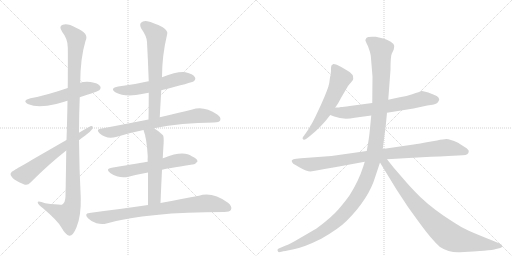
t = 0.00 s
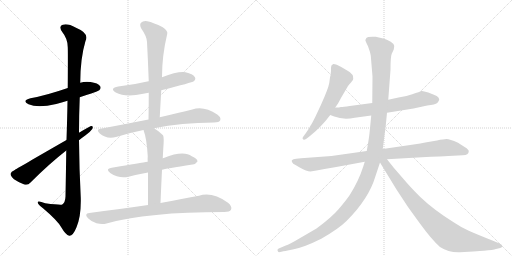
t = 2.43 s
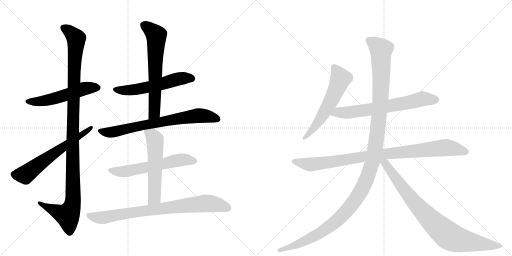
t = 4.87 s
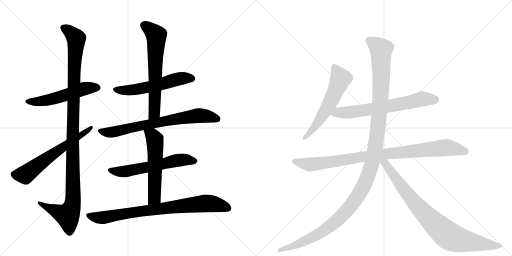
t = 7.30 s
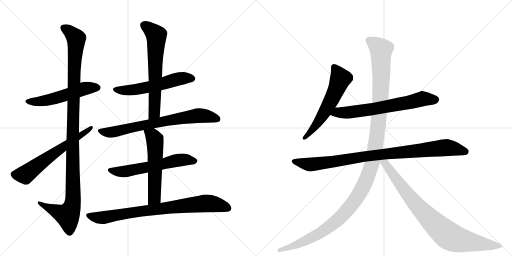
t = 9.74 s
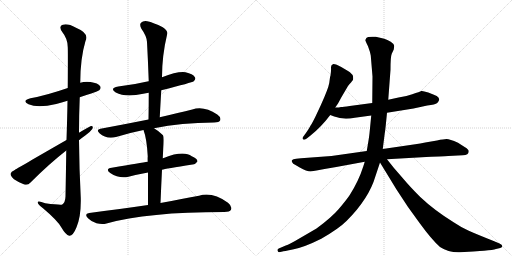
t = 12.17 s

The animated SVG that drew these frames (rendered in a browser with its animation timeline set to each time). Animation: 14 CSS @keyframes rules; one cycle of 12.17 s.

<svg version="1.1" viewBox="0 0 2048 1024" xmlns="http://www.w3.org/2000/svg">
  <g stroke="lightgray" stroke-dasharray="1,1" stroke-width="1" transform="scale(4, 4)">
    <line x1="0" y1="0" x2="256" y2="256"></line>
    <line x1="256" y1="0" x2="0" y2="256"></line>
    <line x1="128" y1="0" x2="128" y2="256"></line>
    <line x1="0" y1="128" x2="256" y2="128"></line>
    <line x1="256" y1="0" x2="512" y2="256"></line>
    <line x1="512" y1="0" x2="256" y2="256"></line>
    <line x1="384" y1="0" x2="384" y2="256"></line>
    <line x1="256" y1="128" x2="512" y2="128"></line>
  </g>
<g transform="scale(1, -1) translate(0, -850)">
   <style type="text/css">
    @keyframes keyframes0 {
      from {
       stroke: black;
       stroke-dashoffset: 539;
       stroke-width: 128;
       }
       64% {
       animation-timing-function: step-end;
       stroke: black;
       stroke-dashoffset: 0;
       stroke-width: 128;
       }
       to {
       stroke: black;
       stroke-width: 1024;
       }
       }
       #make-me-a-hanzi-animation-0 {
         animation: keyframes0 0.688639s both;
         animation-delay: 0.000000s;
         animation-timing-function: linear;
       }
    @keyframes keyframes1 {
      from {
       stroke: black;
       stroke-dashoffset: 1158;
       stroke-width: 128;
       }
       79% {
       animation-timing-function: step-end;
       stroke: black;
       stroke-dashoffset: 0;
       stroke-width: 128;
       }
       to {
       stroke: black;
       stroke-width: 1024;
       }
       }
       #make-me-a-hanzi-animation-1 {
         animation: keyframes1 1.192383s both;
         animation-delay: 0.688639s;
         animation-timing-function: linear;
       }
    @keyframes keyframes2 {
      from {
       stroke: black;
       stroke-dashoffset: 626;
       stroke-width: 128;
       }
       67% {
       animation-timing-function: step-end;
       stroke: black;
       stroke-dashoffset: 0;
       stroke-width: 128;
       }
       to {
       stroke: black;
       stroke-width: 1024;
       }
       }
       #make-me-a-hanzi-animation-2 {
         animation: keyframes2 0.759440s both;
         animation-delay: 1.881022s;
         animation-timing-function: linear;
       }
    @keyframes keyframes3 {
      from {
       stroke: black;
       stroke-dashoffset: 566;
       stroke-width: 128;
       }
       65% {
       animation-timing-function: step-end;
       stroke: black;
       stroke-dashoffset: 0;
       stroke-width: 128;
       }
       to {
       stroke: black;
       stroke-width: 1024;
       }
       }
       #make-me-a-hanzi-animation-3 {
         animation: keyframes3 0.710612s both;
         animation-delay: 2.640462s;
         animation-timing-function: linear;
       }
    @keyframes keyframes4 {
      from {
       stroke: black;
       stroke-dashoffset: 653;
       stroke-width: 128;
       }
       68% {
       animation-timing-function: step-end;
       stroke: black;
       stroke-dashoffset: 0;
       stroke-width: 128;
       }
       to {
       stroke: black;
       stroke-width: 1024;
       }
       }
       #make-me-a-hanzi-animation-4 {
         animation: keyframes4 0.781413s both;
         animation-delay: 3.351074s;
         animation-timing-function: linear;
       }
    @keyframes keyframes5 {
      from {
       stroke: black;
       stroke-dashoffset: 734;
       stroke-width: 128;
       }
       70% {
       animation-timing-function: step-end;
       stroke: black;
       stroke-dashoffset: 0;
       stroke-width: 128;
       }
       to {
       stroke: black;
       stroke-width: 1024;
       }
       }
       #make-me-a-hanzi-animation-5 {
         animation: keyframes5 0.847331s both;
         animation-delay: 4.132487s;
         animation-timing-function: linear;
       }
    @keyframes keyframes6 {
      from {
       stroke: black;
       stroke-dashoffset: 598;
       stroke-width: 128;
       }
       66% {
       animation-timing-function: step-end;
       stroke: black;
       stroke-dashoffset: 0;
       stroke-width: 128;
       }
       to {
       stroke: black;
       stroke-width: 1024;
       }
       }
       #make-me-a-hanzi-animation-6 {
         animation: keyframes6 0.736654s both;
         animation-delay: 4.979818s;
         animation-timing-function: linear;
       }
    @keyframes keyframes7 {
      from {
       stroke: black;
       stroke-dashoffset: 569;
       stroke-width: 128;
       }
       65% {
       animation-timing-function: step-end;
       stroke: black;
       stroke-dashoffset: 0;
       stroke-width: 128;
       }
       to {
       stroke: black;
       stroke-width: 1024;
       }
       }
       #make-me-a-hanzi-animation-7 {
         animation: keyframes7 0.713053s both;
         animation-delay: 5.716471s;
         animation-timing-function: linear;
       }
    @keyframes keyframes8 {
      from {
       stroke: black;
       stroke-dashoffset: 820;
       stroke-width: 128;
       }
       73% {
       animation-timing-function: step-end;
       stroke: black;
       stroke-dashoffset: 0;
       stroke-width: 128;
       }
       to {
       stroke: black;
       stroke-width: 1024;
       }
       }
       #make-me-a-hanzi-animation-8 {
         animation: keyframes8 0.917318s both;
         animation-delay: 6.429525s;
         animation-timing-function: linear;
       }
    @keyframes keyframes9 {
      from {
       stroke: black;
       stroke-dashoffset: 586;
       stroke-width: 128;
       }
       66% {
       animation-timing-function: step-end;
       stroke: black;
       stroke-dashoffset: 0;
       stroke-width: 128;
       }
       to {
       stroke: black;
       stroke-width: 1024;
       }
       }
       #make-me-a-hanzi-animation-9 {
         animation: keyframes9 0.726888s both;
         animation-delay: 7.346842s;
         animation-timing-function: linear;
       }
    @keyframes keyframes10 {
      from {
       stroke: black;
       stroke-dashoffset: 678;
       stroke-width: 128;
       }
       69% {
       animation-timing-function: step-end;
       stroke: black;
       stroke-dashoffset: 0;
       stroke-width: 128;
       }
       to {
       stroke: black;
       stroke-width: 1024;
       }
       }
       #make-me-a-hanzi-animation-10 {
         animation: keyframes10 0.801758s both;
         animation-delay: 8.073730s;
         animation-timing-function: linear;
       }
    @keyframes keyframes11 {
      from {
       stroke: black;
       stroke-dashoffset: 951;
       stroke-width: 128;
       }
       76% {
       animation-timing-function: step-end;
       stroke: black;
       stroke-dashoffset: 0;
       stroke-width: 128;
       }
       to {
       stroke: black;
       stroke-width: 1024;
       }
       }
       #make-me-a-hanzi-animation-11 {
         animation: keyframes11 1.023926s both;
         animation-delay: 8.875488s;
         animation-timing-function: linear;
       }
    @keyframes keyframes12 {
      from {
       stroke: black;
       stroke-dashoffset: 1310;
       stroke-width: 128;
       }
       81% {
       animation-timing-function: step-end;
       stroke: black;
       stroke-dashoffset: 0;
       stroke-width: 128;
       }
       to {
       stroke: black;
       stroke-width: 1024;
       }
       }
       #make-me-a-hanzi-animation-12 {
         animation: keyframes12 1.316081s both;
         animation-delay: 9.899414s;
         animation-timing-function: linear;
       }
    @keyframes keyframes13 {
      from {
       stroke: black;
       stroke-dashoffset: 866;
       stroke-width: 128;
       }
       74% {
       animation-timing-function: step-end;
       stroke: black;
       stroke-dashoffset: 0;
       stroke-width: 128;
       }
       to {
       stroke: black;
       stroke-width: 1024;
       }
       }
       #make-me-a-hanzi-animation-13 {
         animation: keyframes13 0.954753s both;
         animation-delay: 11.215495s;
         animation-timing-function: linear;
       }
</style>
<path d="M 319 461 Q 394 485 397 489 Q 406 498 400 506 Q 393 518 362 522 Q 340 525 321 519 L 271 498 Q 184 468 122 457 Q 85 447 114 433 Q 151 417 225 434 Q 246 440 270 447 L 319 461 Z" fill="lightgray"></path> 
<path d="M 265 248 Q 264 166 262 64 Q 261 40 249 32 Q 243 29 181 37 Q 148 49 151 39 Q 152 32 172 17 Q 230 -32 245 -59 Q 263 -90 277 -93 Q 292 -94 306 -59 Q 325 -14 323 60 Q 317 175 316 289 L 316 319 Q 316 391 319 461 L 321 519 Q 321 616 342 686 Q 358 717 304 739 Q 270 758 251 751 Q 233 745 249 722 Q 271 695 271 661 Q 272 643 271 498 L 270 447 Q 269 380 266 290 L 265 248 Z" fill="lightgray"></path> 
<path d="M 266 290 Q 62 173 59 170 Q 44 164 42 155 Q 42 146 56 133 Q 75 120 97 112 Q 112 108 122 120 Q 197 195 265 248 L 316 289 Q 328 299 341 308 Q 360 321 369 334 Q 375 347 364 346 Q 361 346 316 319 L 266 290 Z" fill="lightgray"></path> 
<path d="M 645 489 Q 769 520 775 525 Q 785 534 779 542 Q 772 554 742 561 Q 709 565 648 541 L 595 525 Q 591 525 589 524 Q 535 511 473 504 Q 436 497 463 480 Q 502 459 573 475 Q 583 478 595 479 L 645 489 Z" fill="lightgray"></path> 
<path d="M 639 381 Q 642 436 645 489 L 648 541 Q 648 628 669 715 Q 672 727 651 741 Q 614 760 589 765 Q 573 768 564 759 Q 557 752 565 736 Q 587 705 588 682 Q 592 607 595 525 L 595 479 Q 595 428 594 372 C 593 342 637 351 639 381 Z" fill="lightgray"></path> 
<path d="M 616 337 Q 725 359 856 360 Q 877 360 881 369 Q 885 381 869 392 Q 814 429 769 412 Q 717 399 639 381 L 594 372 Q 504 354 402 335 Q 383 332 398 317 Q 426 292 464 302 Q 515 318 574 330 L 616 337 Z" fill="lightgray"></path> 
<path d="M 648 171 Q 660 175 770 192 Q 780 191 790 204 Q 790 216 767 225 Q 734 250 655 218 Q 652 218 651 217 L 591 203 Q 567 200 447 179 Q 419 175 441 158 Q 477 134 514 143 Q 548 152 592 160 L 648 171 Z" fill="lightgray"></path> 
<path d="M 642 38 Q 645 111 648 171 L 651 217 Q 652 236 653 254 Q 657 302 652 309 Q 634 327 616 337 C 590 353 564 358 574 330 Q 587 296 591 225 Q 590 216 591 203 L 592 160 Q 592 108 592 30 C 592 0 641 8 642 38 Z" fill="lightgray"></path> 
<path d="M 592 30 Q 483 15 357 -2 Q 335 -5 352 -23 Q 367 -38 386 -43 Q 408 -49 426 -44 Q 588 2 897 2 Q 919 2 924 11 Q 930 24 912 39 Q 849 84 796 67 Q 733 55 642 38 L 592 30 Z" fill="lightgray"></path> 
<path d="M 1317 518 Q 1313 495 1284 431 L 1261 382 Q 1246 352 1243 349 Q 1235 333 1223 317 L 1212 302 Q 1208 296 1212 293 Q 1215 288 1227 296 L 1241 307 Q 1285 342 1321 390 L 1341 420 L 1352 436 L 1365 460 L 1392 506 Q 1397 514 1404 520 Q 1408 526 1411 529.5 Q 1414 533 1412 546 Q 1409 555 1392 566 L 1365 582 L 1347 591 Q 1340 594 1333 594 Q 1323 590 1324 579.5 Q 1325 569 1322 548 Q 1320 544 1319 533 L 1317 518 Z" fill="lightgray"></path> 
<path d="M 1321 390 L 1337 384 Q 1372 370 1419 379 L 1485 388 L 1548 399 L 1654 416 L 1709 428 Q 1741 432 1749 438 Q 1754 444 1757 451 Q 1757 460 1747 466 Q 1736 472 1713 480 Q 1690 488 1685 486 Q 1680 483 1649 473 Q 1618 462 1594 460 L 1553 451 L 1489 438 L 1399 426 Q 1372 422 1364 422 Q 1358 420 1341 420 C 1311 419 1293 401 1321 390 Z" fill="lightgray"></path> 
<path d="M 1467 246 L 1326 226 L 1204 217 L 1185 215 Q 1171 213 1169 210 Q 1165 209 1168 202 Q 1171 195 1182 190 L 1199 180 Q 1227 164 1242 164 L 1266 168 L 1298 174 L 1345 182 L 1459 203 L 1548 213 L 1705 222 Q 1789 226 1793 226 L 1851 229 Q 1875 229 1875 245 Q 1875 252 1860 261 L 1832 279 Q 1798 294 1786.5 294 Q 1775 294 1748 288 L 1701 280 Q 1681 275 1661 273 L 1531 254 L 1467 246 Z" fill="lightgray"></path> 
<path d="M 1485 388 L 1478 317 Q 1476 297 1467 246 L 1459 203 L 1453 184 Q 1435 127 1399 70 Q 1384 48 1355 14 Q 1326 -20 1266 -64 L 1199 -103 Q 1157 -128 1143 -132 L 1115 -144 Q 1109 -145 1110 -152 Q 1112 -159 1116 -159 L 1130 -156 Q 1131 -156 1175 -147 Q 1219 -138 1285 -105 Q 1355 -65 1387 -33 Q 1476 56 1502 146 L 1520 200 L 1531 254 L 1539 317 Q 1541 325 1548 399 L 1553 451 L 1562 571 Q 1562 625 1567 635 L 1575 652 L 1577 666 Q 1577 674 1563 683 Q 1549 692 1537 695 L 1503 703 Q 1470 705 1465.5 698 Q 1461 691 1461.5 688.5 Q 1462 686 1472 665 Q 1481 641 1483 628 L 1490 544 L 1489 438 L 1485 388 Z" fill="lightgray"></path> 
<path d="M 1520 200 L 1586 92 L 1632 22 L 1679 -43 Q 1727 -109 1760 -138 Q 1795 -161 1840 -159 L 1893 -156 Q 1898 -155 1936 -153 Q 1973 -150 1984 -146 L 2001 -142 Q 2009 -140 2009 -134 Q 2009 -128 1998 -124 L 1977 -115 Q 1904 -86 1873 -72 Q 1841 -57 1816 -40 Q 1738 8 1681 62 Q 1639 104 1614 134 L 1575 179 L 1548 213 C 1525 242 1504 226 1520 200 Z" fill="lightgray"></path> 
      <clipPath id="make-me-a-hanzi-clip-0">
      <path d="M 319 461 Q 394 485 397 489 Q 406 498 400 506 Q 393 518 362 522 Q 340 525 321 519 L 271 498 Q 184 468 122 457 Q 85 447 114 433 Q 151 417 225 434 Q 246 440 270 447 L 319 461 Z" fill="lightgray"></path>
      </clipPath>
      <path clip-path="url(#make-me-a-hanzi-clip-0)" d="M 115 446 L 135 443 L 210 453 L 333 495 L 390 499 " fill="none" id="make-me-a-hanzi-animation-0" stroke-dasharray="411 822" stroke-linecap="round"></path>

      <clipPath id="make-me-a-hanzi-clip-1">
      <path d="M 265 248 Q 264 166 262 64 Q 261 40 249 32 Q 243 29 181 37 Q 148 49 151 39 Q 152 32 172 17 Q 230 -32 245 -59 Q 263 -90 277 -93 Q 292 -94 306 -59 Q 325 -14 323 60 Q 317 175 316 289 L 316 319 Q 316 391 319 461 L 321 519 Q 321 616 342 686 Q 358 717 304 739 Q 270 758 251 751 Q 233 745 249 722 Q 271 695 271 661 Q 272 643 271 498 L 270 447 Q 269 380 266 290 L 265 248 Z" fill="lightgray"></path>
      </clipPath>
      <path clip-path="url(#make-me-a-hanzi-clip-1)" d="M 257 736 L 274 728 L 305 696 L 291 349 L 292 51 L 287 19 L 270 -11 L 208 12 L 170 30 L 168 37 L 157 37 " fill="none" id="make-me-a-hanzi-animation-1" stroke-dasharray="1030 2060" stroke-linecap="round"></path>

      <clipPath id="make-me-a-hanzi-clip-2">
      <path d="M 266 290 Q 62 173 59 170 Q 44 164 42 155 Q 42 146 56 133 Q 75 120 97 112 Q 112 108 122 120 Q 197 195 265 248 L 316 289 Q 328 299 341 308 Q 360 321 369 334 Q 375 347 364 346 Q 361 346 316 319 L 266 290 Z" fill="lightgray"></path>
      </clipPath>
      <path clip-path="url(#make-me-a-hanzi-clip-2)" d="M 54 153 L 102 152 L 214 237 L 364 339 " fill="none" id="make-me-a-hanzi-animation-2" stroke-dasharray="498 996" stroke-linecap="round"></path>

      <clipPath id="make-me-a-hanzi-clip-3">
      <path d="M 645 489 Q 769 520 775 525 Q 785 534 779 542 Q 772 554 742 561 Q 709 565 648 541 L 595 525 Q 591 525 589 524 Q 535 511 473 504 Q 436 497 463 480 Q 502 459 573 475 Q 583 478 595 479 L 645 489 Z" fill="lightgray"></path>
      </clipPath>
      <path clip-path="url(#make-me-a-hanzi-clip-3)" d="M 465 493 L 486 488 L 542 491 L 707 533 L 769 535 " fill="none" id="make-me-a-hanzi-animation-3" stroke-dasharray="438 876" stroke-linecap="round"></path>

      <clipPath id="make-me-a-hanzi-clip-4">
      <path d="M 639 381 Q 642 436 645 489 L 648 541 Q 648 628 669 715 Q 672 727 651 741 Q 614 760 589 765 Q 573 768 564 759 Q 557 752 565 736 Q 587 705 588 682 Q 592 607 595 525 L 595 479 Q 595 428 594 372 C 593 342 637 351 639 381 Z" fill="lightgray"></path>
      </clipPath>
      <path clip-path="url(#make-me-a-hanzi-clip-4)" d="M 576 749 L 616 719 L 626 699 L 618 406 L 600 380 " fill="none" id="make-me-a-hanzi-animation-4" stroke-dasharray="525 1050" stroke-linecap="round"></path>

      <clipPath id="make-me-a-hanzi-clip-5">
      <path d="M 616 337 Q 725 359 856 360 Q 877 360 881 369 Q 885 381 869 392 Q 814 429 769 412 Q 717 399 639 381 L 594 372 Q 504 354 402 335 Q 383 332 398 317 Q 426 292 464 302 Q 515 318 574 330 L 616 337 Z" fill="lightgray"></path>
      </clipPath>
      <path clip-path="url(#make-me-a-hanzi-clip-5)" d="M 400 326 L 453 322 L 652 365 L 792 388 L 823 387 L 870 374 " fill="none" id="make-me-a-hanzi-animation-5" stroke-dasharray="606 1212" stroke-linecap="round"></path>

      <clipPath id="make-me-a-hanzi-clip-6">
      <path d="M 648 171 Q 660 175 770 192 Q 780 191 790 204 Q 790 216 767 225 Q 734 250 655 218 Q 652 218 651 217 L 591 203 Q 567 200 447 179 Q 419 175 441 158 Q 477 134 514 143 Q 548 152 592 160 L 648 171 Z" fill="lightgray"></path>
      </clipPath>
      <path clip-path="url(#make-me-a-hanzi-clip-6)" d="M 442 169 L 492 163 L 718 210 L 779 206 " fill="none" id="make-me-a-hanzi-animation-6" stroke-dasharray="470 940" stroke-linecap="round"></path>

      <clipPath id="make-me-a-hanzi-clip-7">
      <path d="M 642 38 Q 645 111 648 171 L 651 217 Q 652 236 653 254 Q 657 302 652 309 Q 634 327 616 337 C 590 353 564 358 574 330 Q 587 296 591 225 Q 590 216 591 203 L 592 160 Q 592 108 592 30 C 592 0 641 8 642 38 Z" fill="lightgray"></path>
      </clipPath>
      <path clip-path="url(#make-me-a-hanzi-clip-7)" d="M 582 327 L 615 300 L 622 267 L 618 60 L 597 39 " fill="none" id="make-me-a-hanzi-animation-7" stroke-dasharray="441 882" stroke-linecap="round"></path>

      <clipPath id="make-me-a-hanzi-clip-8">
      <path d="M 592 30 Q 483 15 357 -2 Q 335 -5 352 -23 Q 367 -38 386 -43 Q 408 -49 426 -44 Q 588 2 897 2 Q 919 2 924 11 Q 930 24 912 39 Q 849 84 796 67 Q 733 55 642 38 L 592 30 Z" fill="lightgray"></path>
      </clipPath>
      <path clip-path="url(#make-me-a-hanzi-clip-8)" d="M 355 -13 L 408 -21 L 655 18 L 820 36 L 862 33 L 912 18 " fill="none" id="make-me-a-hanzi-animation-8" stroke-dasharray="692 1384" stroke-linecap="round"></path>

      <clipPath id="make-me-a-hanzi-clip-9">
      <path d="M 1317 518 Q 1313 495 1284 431 L 1261 382 Q 1246 352 1243 349 Q 1235 333 1223 317 L 1212 302 Q 1208 296 1212 293 Q 1215 288 1227 296 L 1241 307 Q 1285 342 1321 390 L 1341 420 L 1352 436 L 1365 460 L 1392 506 Q 1397 514 1404 520 Q 1408 526 1411 529.5 Q 1414 533 1412 546 Q 1409 555 1392 566 L 1365 582 L 1347 591 Q 1340 594 1333 594 Q 1323 590 1324 579.5 Q 1325 569 1322 548 Q 1320 544 1319 533 L 1317 518 Z" fill="lightgray"></path>
      </clipPath>
      <path clip-path="url(#make-me-a-hanzi-clip-9)" d="M 1337 582 L 1360 533 L 1351 506 L 1290 387 L 1219 298 " fill="none" id="make-me-a-hanzi-animation-9" stroke-dasharray="458 916" stroke-linecap="round"></path>

      <clipPath id="make-me-a-hanzi-clip-10">
      <path d="M 1321 390 L 1337 384 Q 1372 370 1419 379 L 1485 388 L 1548 399 L 1654 416 L 1709 428 Q 1741 432 1749 438 Q 1754 444 1757 451 Q 1757 460 1747 466 Q 1736 472 1713 480 Q 1690 488 1685 486 Q 1680 483 1649 473 Q 1618 462 1594 460 L 1553 451 L 1489 438 L 1399 426 Q 1372 422 1364 422 Q 1358 420 1341 420 C 1311 419 1293 401 1321 390 Z" fill="lightgray"></path>
      </clipPath>
      <path clip-path="url(#make-me-a-hanzi-clip-10)" d="M 1327 393 L 1505 416 L 1691 455 L 1743 451 " fill="none" id="make-me-a-hanzi-animation-10" stroke-dasharray="550 1100" stroke-linecap="round"></path>

      <clipPath id="make-me-a-hanzi-clip-11">
      <path d="M 1467 246 L 1326 226 L 1204 217 L 1185 215 Q 1171 213 1169 210 Q 1165 209 1168 202 Q 1171 195 1182 190 L 1199 180 Q 1227 164 1242 164 L 1266 168 L 1298 174 L 1345 182 L 1459 203 L 1548 213 L 1705 222 Q 1789 226 1793 226 L 1851 229 Q 1875 229 1875 245 Q 1875 252 1860 261 L 1832 279 Q 1798 294 1786.5 294 Q 1775 294 1748 288 L 1701 280 Q 1681 275 1661 273 L 1531 254 L 1467 246 Z" fill="lightgray"></path>
      </clipPath>
      <path clip-path="url(#make-me-a-hanzi-clip-11)" d="M 1175 205 L 1256 193 L 1462 225 L 1784 260 L 1863 244 " fill="none" id="make-me-a-hanzi-animation-11" stroke-dasharray="823 1646" stroke-linecap="round"></path>

      <clipPath id="make-me-a-hanzi-clip-12">
      <path d="M 1485 388 L 1478 317 Q 1476 297 1467 246 L 1459 203 L 1453 184 Q 1435 127 1399 70 Q 1384 48 1355 14 Q 1326 -20 1266 -64 L 1199 -103 Q 1157 -128 1143 -132 L 1115 -144 Q 1109 -145 1110 -152 Q 1112 -159 1116 -159 L 1130 -156 Q 1131 -156 1175 -147 Q 1219 -138 1285 -105 Q 1355 -65 1387 -33 Q 1476 56 1502 146 L 1520 200 L 1531 254 L 1539 317 Q 1541 325 1548 399 L 1553 451 L 1562 571 Q 1562 625 1567 635 L 1575 652 L 1577 666 Q 1577 674 1563 683 Q 1549 692 1537 695 L 1503 703 Q 1470 705 1465.5 698 Q 1461 691 1461.5 688.5 Q 1462 686 1472 665 Q 1481 641 1483 628 L 1490 544 L 1489 438 L 1485 388 Z" fill="lightgray"></path>
      </clipPath>
      <path clip-path="url(#make-me-a-hanzi-clip-12)" d="M 1473 689 L 1524 651 L 1525 536 L 1517 390 L 1502 266 L 1486 189 L 1458 114 L 1406 30 L 1337 -42 L 1268 -90 L 1225 -112 L 1161 -141 L 1118 -151 " fill="none" id="make-me-a-hanzi-animation-12" stroke-dasharray="1182 2364" stroke-linecap="round"></path>

      <clipPath id="make-me-a-hanzi-clip-13">
      <path d="M 1520 200 L 1586 92 L 1632 22 L 1679 -43 Q 1727 -109 1760 -138 Q 1795 -161 1840 -159 L 1893 -156 Q 1898 -155 1936 -153 Q 1973 -150 1984 -146 L 2001 -142 Q 2009 -140 2009 -134 Q 2009 -128 1998 -124 L 1977 -115 Q 1904 -86 1873 -72 Q 1841 -57 1816 -40 Q 1738 8 1681 62 Q 1639 104 1614 134 L 1575 179 L 1548 213 C 1525 242 1504 226 1520 200 Z" fill="lightgray"></path>
      </clipPath>
      <path clip-path="url(#make-me-a-hanzi-clip-13)" d="M 1529 203 L 1549 186 L 1671 25 L 1794 -93 L 1833 -109 L 1884 -119 L 2000 -133 " fill="none" id="make-me-a-hanzi-animation-13" stroke-dasharray="738 1476" stroke-linecap="round"></path>

</g>
</svg>
